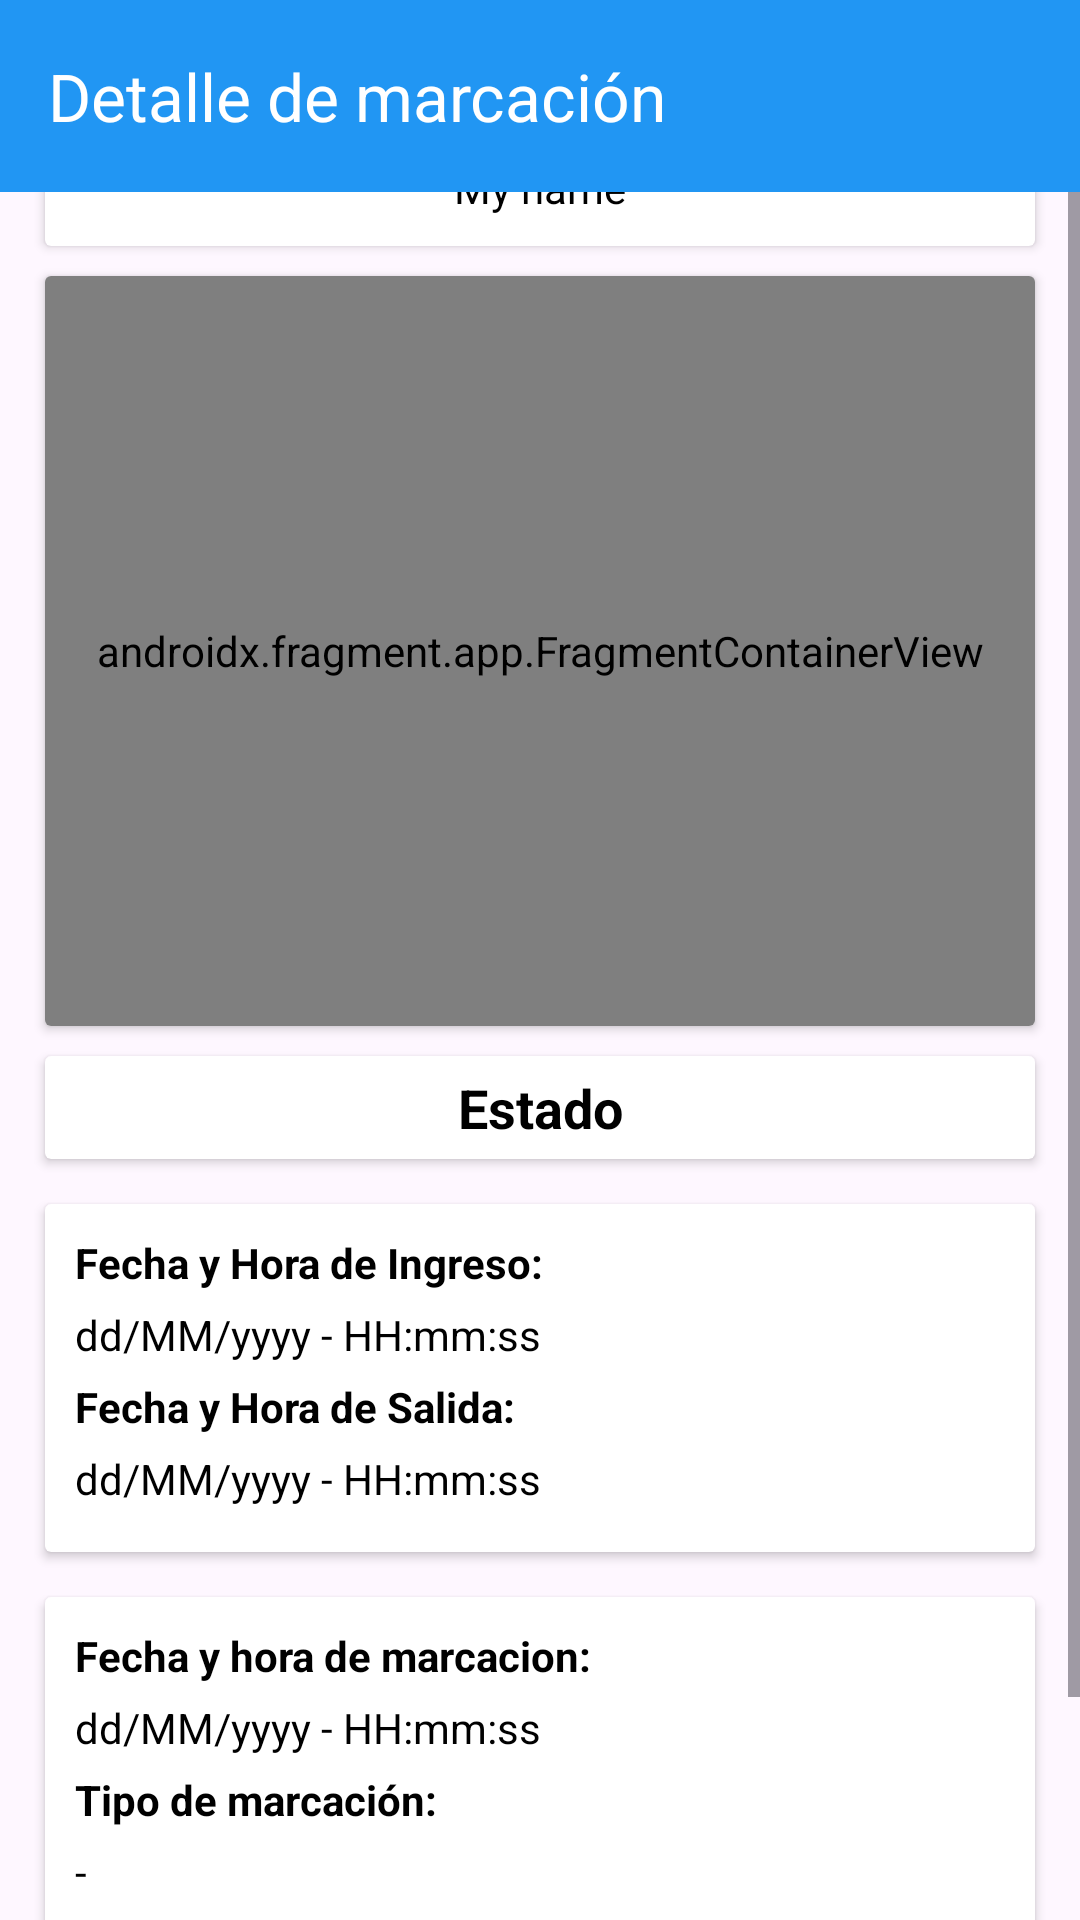

The Android layout XML behind this screen, and the referenced resources:
<!-- AndroidManifest.xml: application theme Theme.DataReflix -->
<!-- res/layout/activity_det_marcacion.xml -->
<?xml version="1.0" encoding="utf-8"?>
<RelativeLayout xmlns:android="http://schemas.android.com/apk/res/android"
    xmlns:app="http://schemas.android.com/apk/res-auto"
    xmlns:tools="http://schemas.android.com/tools"
    android:layout_width="match_parent"
    android:layout_height="match_parent"
    tools:context=".Marcacion.Det_marcacion">

    <androidx.appcompat.widget.Toolbar
        android:id="@+id/toolbar"
        android:layout_width="match_parent"
        android:layout_height="wrap_content"
        android:background="?attr/colorPrimary"
        android:minHeight="?attr/actionBarSize"
        android:theme="?attr/actionBarTheme"
        app:title="Detalle de marcación"
        app:titleTextColor="#FFFFFF"
        app:navigationIcon="@drawable/baseline_chevron_left_24"
        />

    <ScrollView
        android:layout_width="match_parent"
        android:layout_height="match_parent"
        android:layout_below="@id/toolbar"
        >

        <LinearLayout
            android:layout_width="match_parent"
            android:layout_height="wrap_content"
            android:orientation="vertical"
            android:layout_gravity="center"
            >

            <androidx.cardview.widget.CardView
                android:layout_width="match_parent"
                android:layout_height="wrap_content"
                android:layout_marginLeft="15dp"
                android:layout_marginRight="15dp"
                android:layout_marginTop="15dp">

                <TextView
                    android:layout_width="match_parent"
                    android:layout_height="wrap_content"
                    android:text="Detalle de asistencia"
                    android:gravity="center"
                    android:textSize="18sp"
                    android:textStyle="bold"
                    android:padding="10dp"
                    >

                </TextView>

            </androidx.cardview.widget.CardView>

            <androidx.cardview.widget.CardView
                android:layout_width="match_parent"
                android:layout_height="wrap_content"
                android:layout_marginLeft="15dp"
                android:layout_marginTop="10dp"
                android:layout_marginRight="15dp">

                <LinearLayout
                    android:layout_width="match_parent"
                    android:layout_height="match_parent"
                    android:orientation="vertical"
                    android:padding="5dp">

                    <TextView
                        android:id="@+id/txt_nombre"
                        android:layout_width="match_parent"
                        android:layout_height="wrap_content"
                        android:text="@string/text_myname"
                        android:gravity="center"
                        android:layout_marginBottom="5dp"
                        />

                </LinearLayout>

            </androidx.cardview.widget.CardView>

            <androidx.cardview.widget.CardView
                android:layout_width="match_parent"
                android:layout_height="match_parent"
                android:layout_marginLeft="15dp"
                android:layout_marginRight="15dp"
                android:layout_marginBottom="10dp"
                android:layout_marginTop="10dp"
                >

                <androidx.fragment.app.FragmentContainerView
                    android:id="@+id/map"
                    android:name="com.google.android.gms.maps.SupportMapFragment"
                    android:layout_width="match_parent"
                    android:layout_height="250dp" />

            </androidx.cardview.widget.CardView>

            <androidx.cardview.widget.CardView
                android:layout_width="match_parent"
                android:layout_height="wrap_content"
                android:layout_marginLeft="15dp"
                android:layout_marginBottom="15dp"
                android:layout_marginRight="15dp">

                <TextView
                    android:id="@+id/estado_marcacion"
                    android:layout_width="match_parent"
                    android:layout_height="wrap_content"
                    android:text="Estado"
                    android:textStyle="bold"
                    android:gravity="center"
                    android:textSize="18sp"
                    android:padding="5dp">

                </TextView>

            </androidx.cardview.widget.CardView>

            <androidx.cardview.widget.CardView
                android:layout_width="match_parent"
                android:layout_height="wrap_content"
                android:layout_marginLeft="15dp"
                android:layout_marginBottom="15dp"
                android:layout_marginRight="15dp">

                <LinearLayout
                    android:layout_width="match_parent"
                    android:layout_height="match_parent"
                    android:orientation="vertical"
                    android:padding="10dp">

                    <TextView
                        android:layout_width="match_parent"
                        android:layout_height="wrap_content"
                        android:text="Fecha y Hora de Ingreso:"
                        android:textStyle="bold"
                        android:layout_marginBottom="5dp"
                        />

                    <TextView
                        android:id="@+id/fecha_hora_ingreso"
                        android:layout_width="match_parent"
                        android:layout_height="wrap_content"
                        android:text="dd/MM/yyyy - HH:mm:ss"
                        android:layout_marginBottom="5dp"
                        />

                    <TextView
                        android:layout_width="match_parent"
                        android:layout_height="wrap_content"
                        android:text="Fecha y Hora de Salida:"
                        android:textStyle="bold"
                        android:layout_marginBottom="5dp"
                        />

                    <TextView
                        android:id="@+id/fecha_hora_salida"
                        android:layout_width="match_parent"
                        android:layout_height="wrap_content"
                        android:text="dd/MM/yyyy - HH:mm:ss"
                        android:layout_marginBottom="5dp"
                        />

                </LinearLayout>

            </androidx.cardview.widget.CardView>


            <androidx.cardview.widget.CardView
                android:layout_width="match_parent"
                android:layout_height="wrap_content"
                android:layout_marginLeft="15dp"
                android:layout_marginBottom="15dp"
                android:layout_marginRight="15dp">

                <LinearLayout
                    android:layout_width="match_parent"
                    android:layout_height="match_parent"
                    android:orientation="vertical"
                    android:padding="10dp">

                    <TextView
                        android:layout_width="match_parent"
                        android:layout_height="wrap_content"
                        android:text="Fecha y hora de marcacion:"
                        android:textStyle="bold"
                        android:layout_marginBottom="5dp"
                        />

                    <TextView
                        android:id="@+id/fecha_hora_marcacion"
                        android:layout_width="match_parent"
                        android:layout_height="wrap_content"
                        android:text="dd/MM/yyyy - HH:mm:ss"
                        android:layout_marginBottom="5dp"
                        />

                    <TextView
                        android:layout_width="match_parent"
                        android:layout_height="wrap_content"
                        android:text="Tipo de marcación:"
                        android:textStyle="bold"
                        android:layout_marginBottom="5dp"
                        />

                    <TextView
                        android:id="@+id/tipo_marcacion"
                        android:layout_width="match_parent"
                        android:layout_height="wrap_content"
                        android:text="-"
                        android:layout_marginBottom="5dp"
                        />

                </LinearLayout>

            </androidx.cardview.widget.CardView>

            <Button
                android:id="@+id/btn_del_marcacion"
                android:layout_width="match_parent"
                android:layout_height="wrap_content"
                android:layout_marginLeft="15dp"
                android:layout_marginRight="15dp"
                android:layout_marginBottom="5dp"
                android:backgroundTint="@color/danger"
                android:padding="15dp"
                android:textColor="@color/white"
                android:text="Eliminar Marcación"
                android:textSize="20sp" />

        </LinearLayout>

    </ScrollView>

</RelativeLayout>
<!-- resources referenced by this layout -->
<resources>
  <color name="danger">#F44336</color>
  <color name="white">#FFFFFFFF</color>
  <string name="text_myname">My name</string>
  <style name="Theme.DataReflix" parent="Base.Theme.DataReflix" />
  <style name="Base.Theme.DataReflix" parent="Theme.Material3.Light.NoActionBar">
          
          
          <item name="colorPrimary">@color/proyecto_light</item>
          <item name="android:textColorPrimary">@color/black</item>
          <item name="android:textColor">@color/black</item>
  
      </style>
  <color name="proyecto_light">#2196F3</color>
  <color name="black">#FF000000</color>
</resources>
